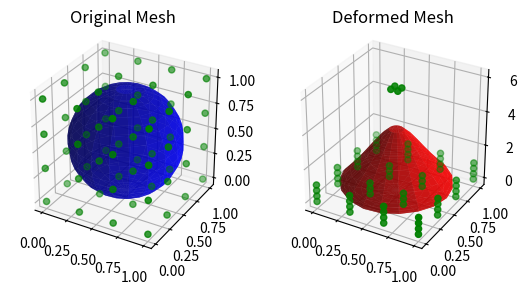

Write the Python code that produced this figure.
# Free Form Deformation
from math import comb

import matplotlib.pyplot as plt
import numpy as np


def bernsetein(n, i, t):
    """
    Compute the i-th Bernstein basis polynomial of degree n at t.
    """
    return comb(n, i) * (t**i) * ((1 - t) ** (n - i))


class FFD:
    def __init__(self, bbox_min, bbox_max, lattice_shape):
        """
        bbox_min, bbox_max: array-like of shape (3,)
            Minimum and maximum corners of the deformation lattice.
        lattice_shape: tuple (l+1, m+1, n+1)
            Number of control points in each dimension
        """
        self.bmin = np.array(bbox_min, dtype=np.float32)
        self.bmax = np.array(bbox_max, dtype=np.float32)
        self.l, self.m, self.n = np.array(lattice_shape, dtype=np.int32) - 1

        # Initialize control points
        xs = np.linspace(self.bmin[0], self.bmax[0], self.l + 1)
        ys = np.linspace(self.bmin[1], self.bmax[1], self.m + 1)
        zs = np.linspace(self.bmin[2], self.bmax[2], self.n + 1)
        self.P = np.zeros((self.l + 1, self.m + 1, self.n + 1, 3), dtype=np.float32)
        for i, x in enumerate(xs):
            for j, y in enumerate(ys):
                for k, z in enumerate(zs):
                    self.P[i, j, k] = np.array([x, y, z], dtype=np.float32)

    def set_flat_control_points(self, flat_P):
        self.P = flat_P.reshape((self.l + 1, self.m + 1, self.n + 1, 3))

    def to_parametric(self, X):
        """
        Map a point X in global coords to (s, t, u) in [0, 1]^3.
        assuming an axis-aligned lattice.
        """
        return (X - self.bmin) / (self.bmax - self.bmin)

    def deform_point(self, s, t, u):
        """
        Apply the FFD blend to paramtric coords (s,t,u).
        Returns the the deformed global-space position
        """
        Xp = np.zeros(3, dtype=np.float32)
        for i in range(self.l + 1):
            Bi = bernsetein(self.l, i, s)
            for j in range(self.m + 1):
                Bj = bernsetein(self.m, j, t)
                for k in range(self.n + 1):
                    Bk = bernsetein(self.n, k, u)
                    Xp += Bi * Bj * Bk * self.P[i, j, k]
        return Xp

    def deform_mesh(self, vertices):
        """
        vertices: (N, 3) array of mesh points
        Returns deformed_vertices: (N, 3)
        """
        deformed_vertices = np.zeros_like(vertices, dtype=np.float32)
        for idx, X in enumerate(vertices):
            s, t, u = self.to_parametric(X)
            deformed_vertices[idx] = self.deform_point(s, t, u)
        return deformed_vertices


# Example usage:
if __name__ == "__main__":
    # DEfine a unit-cube bounding box
    bbox_min = [0.0, 0.0, 0.0]
    bbox_max = [1.0, 1.0, 1.0]

    # Create a 3x3x3 lattice
    ffd = FFD(bbox_min, bbox_max, lattice_shape=(4, 4, 4))

    # A simple mesh: unit sphere
    phi, theta = np.mgrid[0 : np.pi : 20j, 0 : 2 * np.pi : 20j]
    x = 0.5 + 0.5 * np.sin(phi) * np.cos(theta)
    y = 0.5 + 0.5 * np.sin(phi) * np.sin(theta)
    z = 0.5 + 0.5 * np.cos(phi)
    mesh_verts = np.vstack([x.ravel(), y.ravel(), z.ravel()]).T

    # Plot the original mesh
    fig = plt.figure()
    ax = fig.add_subplot(121, projection="3d")
    ax.plot_surface(x, y, z, alpha=0.7, color="blue", label="Original Mesh")
    ax.set_title("Original Mesh")
    # plot the control points
    ax.scatter(
        ffd.P[:, :, :, 0],
        ffd.P[:, :, :, 1],
        ffd.P[:, :, :, 2],
        color="green",
        label="Control Points",
    )

    # Move one control point to deform the mesh
    ffd.P[1, 1, 3] += np.array([0.2, 0.2, 5], dtype=np.float32)
    ffd.P[2, 1, 3] += np.array([-0.2, 0.2, 5], dtype=np.float32)
    ffd.P[1, 2, 3] += np.array([0.2, -0.2, 5], dtype=np.float32)
    ffd.P[2, 2, 3] += np.array([-0.2, -0.2, 5], dtype=np.float32)

    # Deform the mesh
    new_verts = ffd.deform_mesh(mesh_verts)

    # Reshape back to grid form
    x_new = new_verts[:, 0].reshape(phi.shape)
    y_new = new_verts[:, 1].reshape(phi.shape)
    z_new = new_verts[:, 2].reshape(phi.shape)

    # Plot the deformed mesh
    ax2 = fig.add_subplot(122, projection="3d")
    ax2.plot_surface(x_new, y_new, z_new, alpha=0.7, color="red", label="Deformed Mesh")
    ax2.set_title("Deformed Mesh")
    # plot the control points
    ax2.scatter(
        ffd.P[:, :, :, 0],
        ffd.P[:, :, :, 1],
        ffd.P[:, :, :, 2],
        color="green",
        label="Control Points",
    )

    # Set equal aspect ratio for both plots
    ax.set_box_aspect([1, 1, 1])  # Add this line for the first subplot
    ax2.set_box_aspect([1, 1, 1])  # Add this line for the second subplot

    plt.show()
